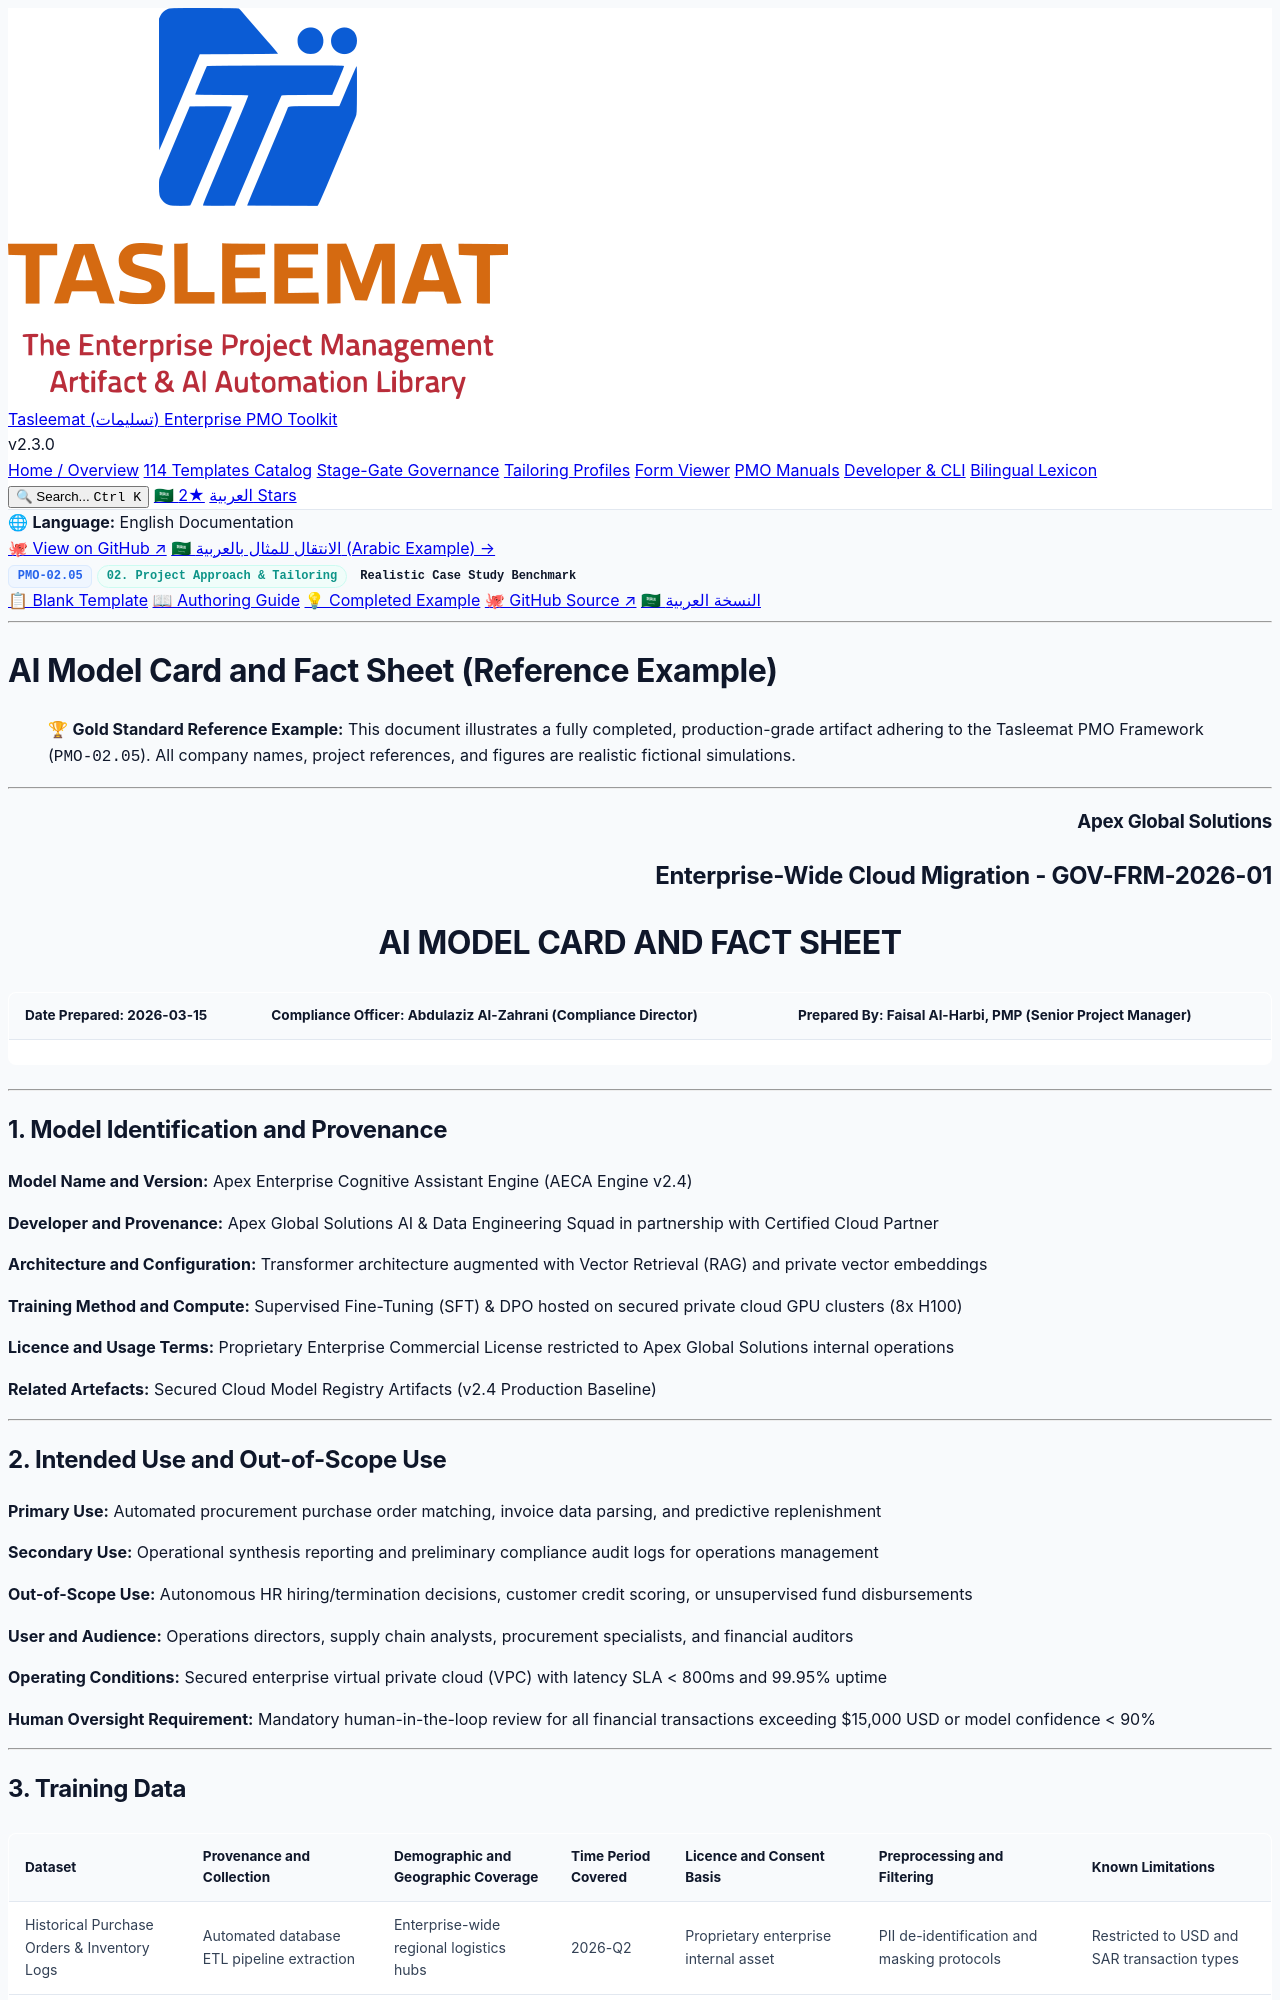

repository: fakhruldeen/Tasleemat · page: examples/en/02_Project_Approach_and_Tailoring/02_05_AI_Model_Card_and_Fact_Sheet_Example.html · generator: jekyll

<div class="lang-switch-bar">
  <span class="lang-switch-label">🌐 <strong>Language:</strong> English Documentation</span>
  <div class="lang-switch-actions">
    <a class="lang-switch-btn github-btn" href="https://github.com/fakhruldeen/Tasleemat/blob/main/examples/en/02_Project_Approach_and_Tailoring/05_AI_Model_Card_and_Fact_Sheet/02_05_AI_Model_Card_and_Fact_Sheet_Example.md" target="_blank" rel="noopener noreferrer">🐙 View on GitHub ↗</a>
    <a class="lang-switch-btn" href="../../ar/02_منهجية_المشروع_وتخصيصه/02_05_بطاقة_نموذج_الذكاء_الاصطناعي_مثال.html">🇸🇦 الانتقال للمثال بالعربية (Arabic Example) →</a>
  </div>
</div>

<div class="deliverable-header-card">
  <div class="deliverable-badge-row">
    <span class="badge badge-code">PMO-02.05</span>
    <span class="badge badge-phase">02. Project Approach & Tailoring</span>
    <span class="badge badge-example">Realistic Case Study Benchmark</span>
  </div>
  <div class="deliverable-nav-pills">
    <a class="nav-pill" href="../../../forms/en/02_Project_Approach_and_Tailoring/02_05_AI_Model_Card_and_Fact_Sheet_Template.html">📋 Blank Template</a>
    <a class="nav-pill" href="../../../guides/en/02_Project_Approach_and_Tailoring/02_05_AI_Model_Card_and_Fact_Sheet_Guide.html">📖 Authoring Guide</a>
    <a class="nav-pill active" href="#">💡 Completed Example</a>
    <a class="nav-pill github-pill" href="https://github.com/fakhruldeen/Tasleemat/blob/main/examples/en/02_Project_Approach_and_Tailoring/05_AI_Model_Card_and_Fact_Sheet/02_05_AI_Model_Card_and_Fact_Sheet_Example.md" target="_blank" rel="noopener noreferrer">🐙 GitHub Source ↗</a>
    <a class="nav-pill lang-pill" href="../../ar/02_منهجية_المشروع_وتخصيصه/02_05_بطاقة_نموذج_الذكاء_الاصطناعي_مثال.html">🇸🇦 النسخة العربية</a>
  </div>
</div>

---

---
type: Example
token_pointer: /_tokens/examples/en/02_Project_Approach_and_Tailoring/05_AI_Model_Card_and_Fact_Sheet/02_05_AI_Model_Card_and_Fact_Sheet_Example.npy
token_count: 1806
tokenizer_model_id: tiktoken/o200k_base
created_at: '2026-10-06T16:05:29.242774+00:00'
---

# AI Model Card and Fact Sheet (Reference Example)
> 🏆 **Gold Standard Reference Example:** This document illustrates a fully completed, production-grade artifact adhering to the Tasleemat PMO Framework (`PMO-02.05`). All company names, project references, and figures are realistic fictional simulations.

---

<h3 dir="ltr" align="right">Apex Global Solutions</h3>
<h2 dir="ltr" align="right">Enterprise-Wide Cloud Migration - GOV-FRM-2026-01</h2>
<h1 dir="ltr" align="center">AI MODEL CARD AND FACT SHEET</h1>

| **Date Prepared:** 2026-03-15 | **Compliance Officer:** Abdulaziz Al-Zahrani (Compliance Director) | **Prepared By:** Faisal Al-Harbi, PMP (Senior Project Manager) |
| :--- | :--- | :--- |

---

## 1. Model Identification and Provenance


**Model Name and Version:** Apex Enterprise Cognitive Assistant Engine (AECA Engine v2.4)

**Developer and Provenance:** Apex Global Solutions AI & Data Engineering Squad in partnership with Certified Cloud Partner

**Architecture and Configuration:** Transformer architecture augmented with Vector Retrieval (RAG) and private vector embeddings

**Training Method and Compute:** Supervised Fine-Tuning (SFT) & DPO hosted on secured private cloud GPU clusters (8x H100)

**Licence and Usage Terms:** Proprietary Enterprise Commercial License restricted to Apex Global Solutions internal operations

**Related Artefacts:** Secured Cloud Model Registry Artifacts (v2.4 Production Baseline)

---

## 2. Intended Use and Out-of-Scope Use
<!-- The task as an input and an output, what else it may be used for, what it must not be used for, who operates it and who it acts upon, and the conditions under which its metrics hold. -->

**Primary Use:** Automated procurement purchase order matching, invoice data parsing, and predictive replenishment

**Secondary Use:** Operational synthesis reporting and preliminary compliance audit logs for operations management

**Out-of-Scope Use:** Autonomous HR hiring/termination decisions, customer credit scoring, or unsupervised fund disbursements

**User and Audience:** Operations directors, supply chain analysts, procurement specialists, and financial auditors

**Operating Conditions:** Secured enterprise virtual private cloud (VPC) with latency SLA < 800ms and 99.95% uptime

**Human Oversight Requirement:** Mandatory human-in-the-loop review for all financial transactions exceeding $15,000 USD or model confidence < 90%

---
